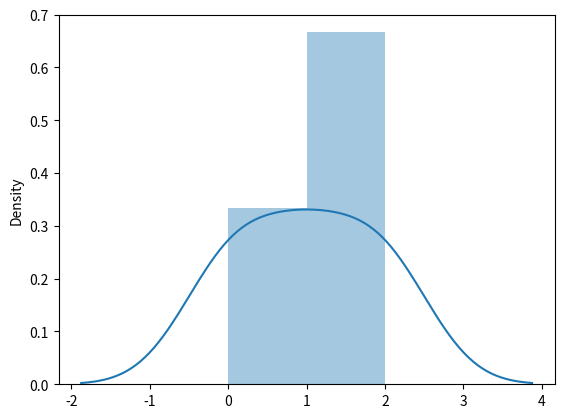

Reproduce this figure in Python.
import matplotlib.pyplot as plt
import seaborn as sns
from numpy import random as rnd


# --------------- Multinomial Distribution ------------

x = rnd.multinomial(n=6, pvals=[1/6, 1/6, 1/6, 1/6, 1/6, 1/6])

print('Multinomial distribution \n', x)

sns.distplot(x)

plt.show()